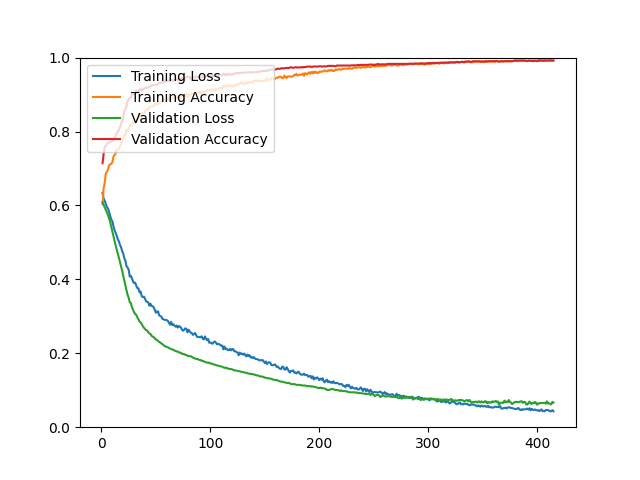

Data behind this chart, as committed beside it:
epoch, loss, acc, val_loss, val_acc
1, 0.6343, 0.6031, 0.6084, 0.7142
2, 0.6178, 0.6459, 0.6019, 0.7392
3, 0.6131, 0.6619, 0.5951, 0.7590
4, 0.6035, 0.6870, 0.5882, 0.7608
5, 0.5964, 0.6906, 0.5810, 0.7670
6, 0.5911, 0.6974, 0.5737, 0.7688
7, 0.5831, 0.7087, 0.5653, 0.7706
8, 0.5717, 0.7109, 0.5551, 0.7715
9, 0.5618, 0.7124, 0.5429, 0.7733
10, 0.5573, 0.7167, 0.5297, 0.7742
11, 0.5442, 0.7314, 0.5169, 0.7751
12, 0.5331, 0.7367, 0.5040, 0.7805
13, 0.5264, 0.7406, 0.4921, 0.7876
14, 0.5181, 0.7515, 0.4811, 0.7948
15, 0.5086, 0.7507, 0.4690, 0.8002
16, 0.5029, 0.7540, 0.4585, 0.8038
17, 0.4931, 0.7599, 0.4473, 0.8109
18, 0.4869, 0.7674, 0.4356, 0.8199
19, 0.4767, 0.7725, 0.4232, 0.8297
20, 0.4696, 0.7804, 0.4097, 0.8396
21, 0.4571, 0.7899, 0.3958, 0.8557
22, 0.4499, 0.7888, 0.3833, 0.8611
23, 0.4355, 0.8051, 0.3712, 0.8683
24, 0.4319, 0.8012, 0.3580, 0.8817
25, 0.4260, 0.8042, 0.3504, 0.8871
26, 0.4075, 0.8171, 0.3380, 0.8907
27, 0.4096, 0.8151, 0.3357, 0.8925
28, 0.4030, 0.8183, 0.3243, 0.8996
29, 0.3938, 0.8266, 0.3177, 0.9005
30, 0.3901, 0.8240, 0.3109, 0.9023
31, 0.3910, 0.8251, 0.3062, 0.9032
32, 0.3825, 0.8282, 0.3038, 0.9122
33, 0.3762, 0.8350, 0.2966, 0.9086
34, 0.3755, 0.8339, 0.2919, 0.9104
35, 0.3648, 0.8431, 0.2858, 0.9131
36, 0.3670, 0.8424, 0.2833, 0.9149
37, 0.3541, 0.8489, 0.2789, 0.9104
38, 0.3523, 0.8517, 0.2729, 0.9140
39, 0.3533, 0.8486, 0.2690, 0.9158
40, 0.3474, 0.8542, 0.2655, 0.9176
41, 0.3407, 0.8568, 0.2624, 0.9185
42, 0.3390, 0.8612, 0.2616, 0.9185
43, 0.3378, 0.8596, 0.2570, 0.9194
44, 0.3286, 0.8660, 0.2535, 0.9194
45, 0.3341, 0.8672, 0.2523, 0.9238
46, 0.3279, 0.8688, 0.2472, 0.9229
47, 0.3272, 0.8676, 0.2452, 0.9256
48, 0.3244, 0.8690, 0.2436, 0.9256
49, 0.3172, 0.8745, 0.2404, 0.9256
50, 0.3096, 0.8768, 0.2375, 0.9265
51, 0.3133, 0.8729, 0.2357, 0.9274
52, 0.3131, 0.8753, 0.2334, 0.9283
53, 0.3024, 0.8791, 0.2306, 0.9310
54, 0.3010, 0.8783, 0.2291, 0.9319
55, 0.2993, 0.8815, 0.2267, 0.9328
56, 0.2931, 0.8871, 0.2242, 0.9319
57, 0.2915, 0.8843, 0.2221, 0.9337
58, 0.2907, 0.8839, 0.2197, 0.9337
59, 0.2900, 0.8822, 0.2182, 0.9364
60, 0.2897, 0.8851, 0.2171, 0.9364
... 355 more rows
